Photos from the image-classification dataset "Caribbean-and-Hawaii-Marine-Life-1" in the GitHub repository rjohnson279/Caribbean-and-Hawaiian-Marine-Reef-Life-Image-Classification. Its 5 classes are: cuttlefish, eagle ray, green sea turtle, reef triggerfish, stingray.

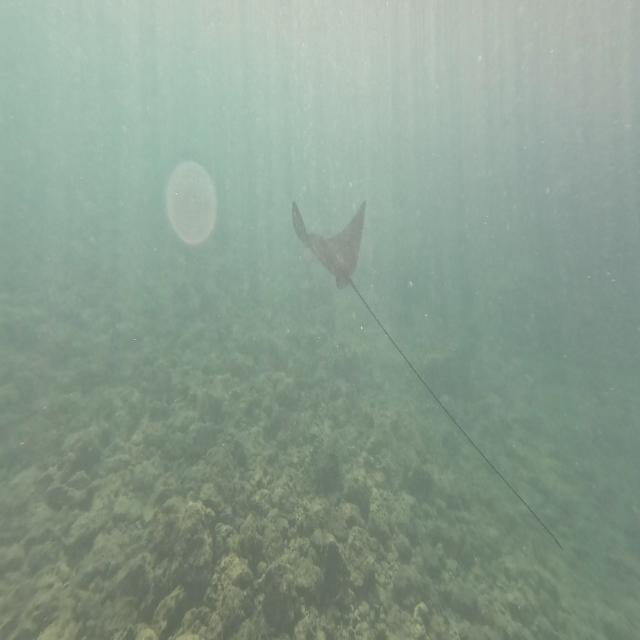
Label: eagle ray

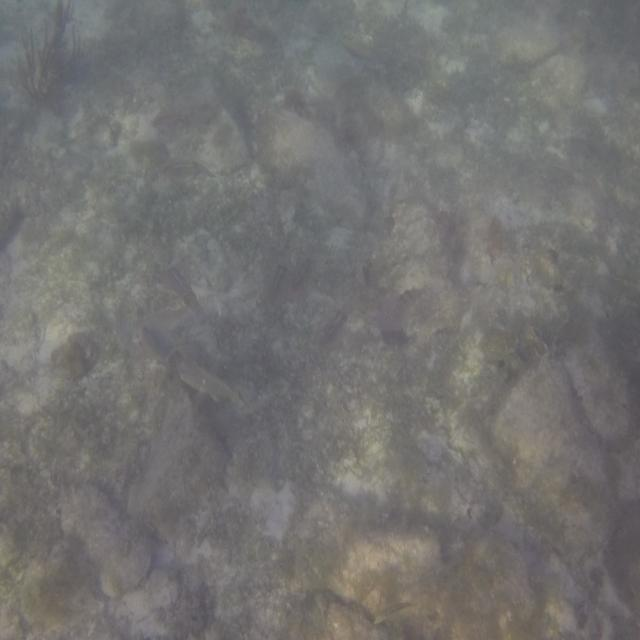
Label: cuttlefish

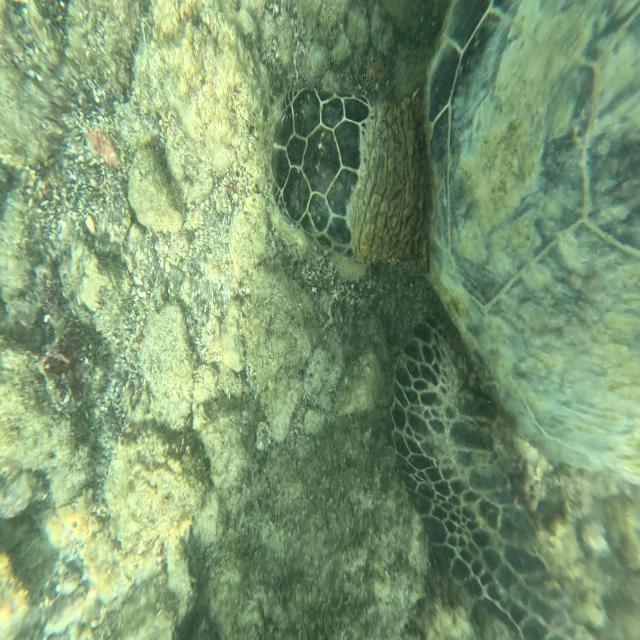
Label: green sea turtle

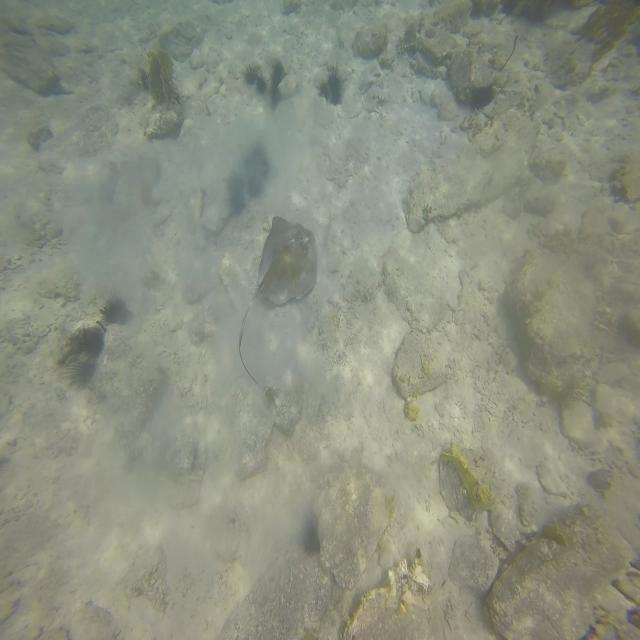
Label: stingray

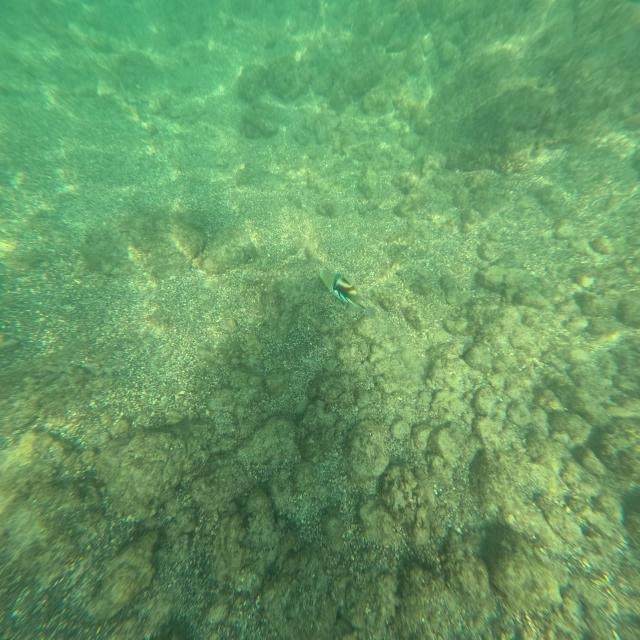
Label: reef triggerfish

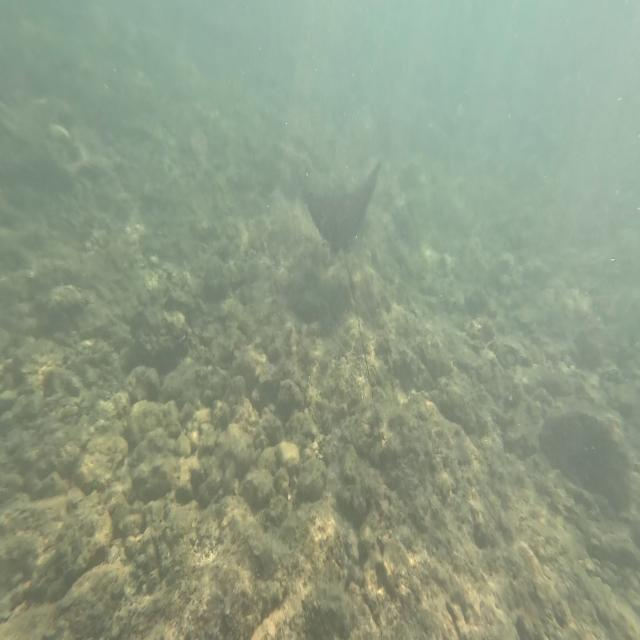
Label: eagle ray
